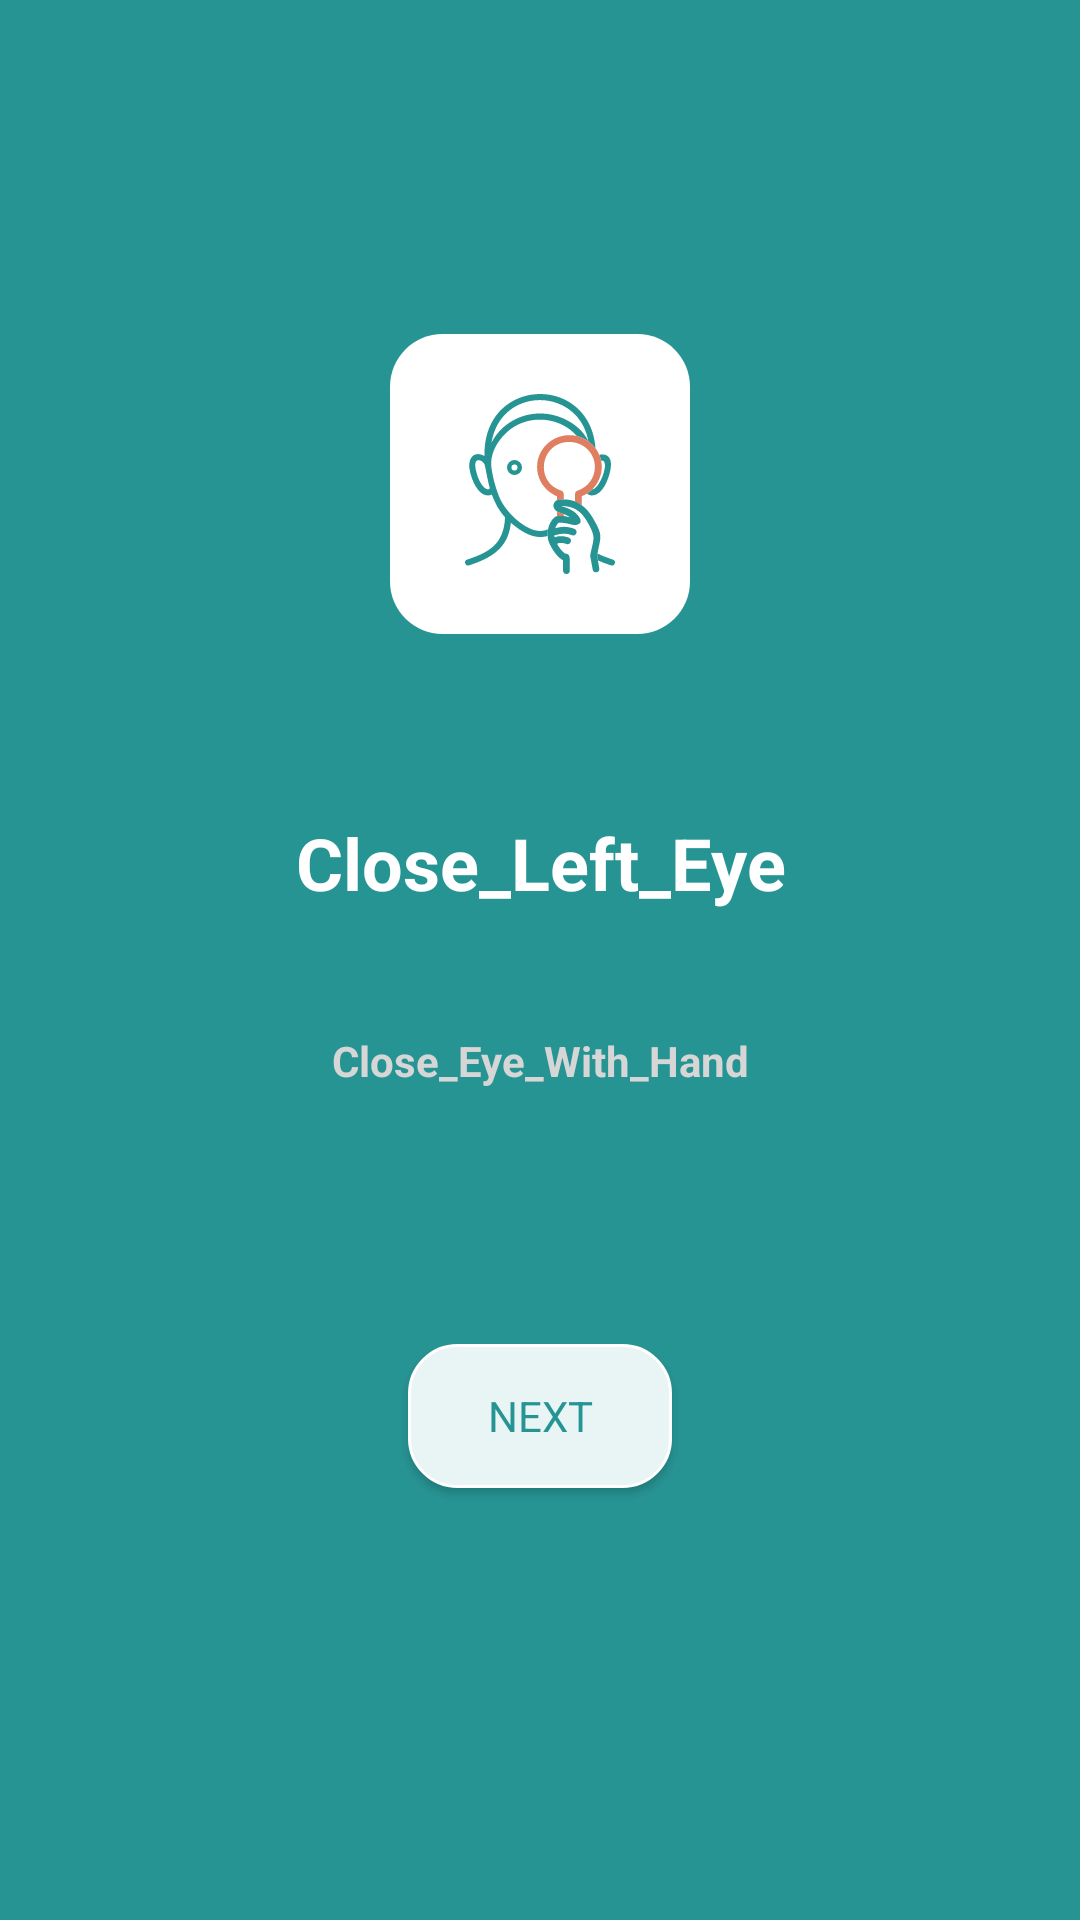

Reconstruct the res/layout file that produces this screen, plus the resources it refers to.
<!-- AndroidManifest.xml: application theme Theme.CheckEyesight -->
<!-- res/layout/fragment_closing_right_eye.xml -->
<?xml version="1.0" encoding="utf-8"?>
<androidx.constraintlayout.widget.ConstraintLayout xmlns:android="http://schemas.android.com/apk/res/android"
    xmlns:app="http://schemas.android.com/apk/res-auto"
    xmlns:tools="http://schemas.android.com/tools"
    android:layout_width="match_parent"
    android:layout_height="match_parent"
    android:background="@color/dark_night"
    tools:context=".visiontest.abouttest.ClosingRightEyeFragment">





    <TextView
        android:id="@+id/vp_message"
        android:layout_width="wrap_content"
        android:layout_height="wrap_content"
        android:gravity="center"
        android:text="@string/close_eye_with_hand"
        android:textColor="@color/pale_color"
        android:textSize="14sp"
        android:textStyle="bold"
        app:layout_constraintBottom_toTopOf="@+id/vp_btn"
        app:layout_constraintEnd_toEndOf="parent"
        app:layout_constraintHorizontal_bias="0.5"
        app:layout_constraintStart_toStartOf="parent"
        app:layout_constraintTop_toBottomOf="@+id/vp_text"
        app:layout_constraintVertical_bias="0.323"

        />

    <TextView
        android:id="@+id/vp_text"
        android:layout_width="wrap_content"
        android:layout_height="wrap_content"
        android:layout_marginTop="60dp"
        android:gravity="center"
        android:text="@string/close_left_eye"
        android:textColor="@color/white"
        android:textSize="24sp"
        android:textStyle="bold"
        app:layout_constraintEnd_toEndOf="parent"
        app:layout_constraintHorizontal_bias="0.5"
        app:layout_constraintStart_toStartOf="parent"
        app:layout_constraintTop_toBottomOf="@+id/vp_img" />

    <ImageView
        android:id="@+id/vp_img"
        android:layout_width="100dp"
        android:layout_height="100dp"
        android:src="@drawable/vp_close_left_eye"
        app:layout_constraintBottom_toBottomOf="parent"
        app:layout_constraintEnd_toEndOf="parent"
        app:layout_constraintHorizontal_bias="0.5"
        app:layout_constraintStart_toStartOf="parent"
        app:layout_constraintTop_toTopOf="parent"
        app:layout_constraintVertical_bias="0.206" />

    <Button
        android:id="@+id/vp_btn"
        android:layout_width="wrap_content"
        android:layout_height="wrap_content"
        android:background="@drawable/btn_background_unselected"
        android:text="@string/next"
        app:layout_constraintBottom_toBottomOf="parent"
        app:layout_constraintEnd_toEndOf="parent"
        app:layout_constraintHorizontal_bias="0.5"
        app:layout_constraintStart_toStartOf="parent"
        app:layout_constraintTop_toBottomOf="@+id/vp_text"
        android:textColor="@color/dark_and_light"
        android:paddingHorizontal="12dp"

        />
</androidx.constraintlayout.widget.ConstraintLayout>
<!-- resources referenced by this layout -->
<resources>
  <color name="dark_and_light">#279494</color>
  <color name="dark_night">#279494</color>
  <color name="pale_color">#D6D6D6</color>
  <color name="white">#FFFFFFFF</color>
  <!-- drawable btn_background_unselected (drawable) -->
  <?xml version="1.0" encoding="utf-8"?>
  <shape xmlns:android="http://schemas.android.com/apk/res/android">
      <corners android:radius="16dp" />
      <padding
          android:bottom="0dp"
          android:left="0dp"
          android:right="0dp"
          android:top="0dp" />
  
      <solid android:color="@color/light_and_dark" />
      <size android:height="20dp" />
  
      <stroke
          android:width="1sp"
          android:color="@color/white" />
  </shape>
  <!-- drawable vp_close_left_eye: vector/xml drawable (drawable, 5552 chars, omitted) -->
  <string name="close_eye_with_hand">Close_Eye_With_Hand</string>
  <string name="close_left_eye">Close_Left_Eye</string>
  <string name="next">Next</string>
  <style name="Theme.CheckEyesight" parent="Theme.AppCompat.DayNight.DarkActionBar">
          
          <item name="colorPrimary">@color/cardview_dark_background</item>
          <item name="colorPrimaryVariant">@color/black</item>
          <item name="colorOnPrimary">@color/black</item>
          
          <item name="colorSecondary">@color/black</item>
          <item name="colorSecondaryVariant">@color/black</item>
          <item name="colorOnSecondary">@color/black</item>
          
          <item name="background">@color/teal_700</item>
          <item name="fontFamily">@font/balsamiqsans_regular</item>
  
          <item name="android:navigationBarColor">@android:color/transparent</item>
          <item name="android:statusBarColor">@android:color/transparent</item>
          <item name="android:colorControlHighlight">@android:color/transparent</item>
  
      </style>
  <color name="light_and_dark">#E9F5F5</color>
  <color name="black">#FF000000</color>
  <color name="teal_700">#7C0C32</color>
</resources>
